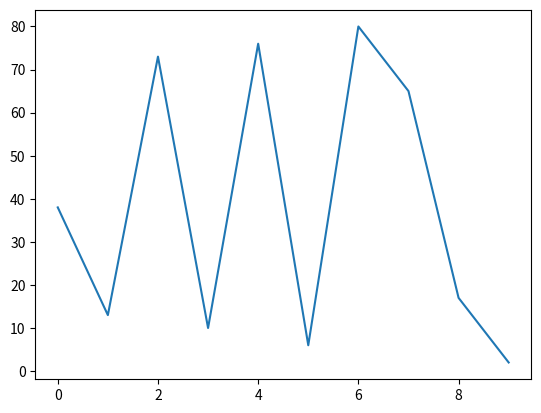

Recreate this plot in Python.
#!/usr/bin/env python
# coding: utf-8

# In[2]:

import numpy as np

np.random.seed(1)

x = np.arange(10)
y = np.random.randint(1, 100, 10)
print(x)
print(y)


# In[5]:


import matplotlib.pyplot as plt

plt.plot(x, y)
plt.show()


# In[ ]:




